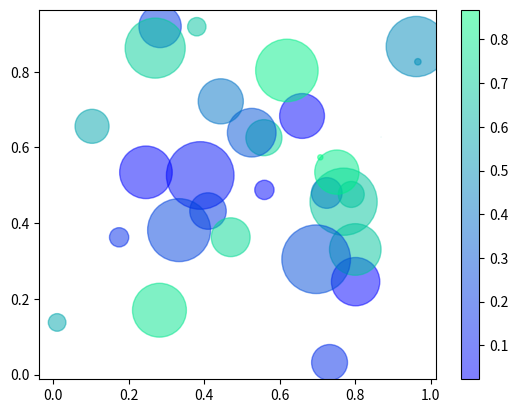

This figure's Python source:
import numpy as np
import matplotlib.pyplot as plt

SIZE = 30
x_value = np.random.rand(SIZE)
y_value= np.random.rand(SIZE)
sizeAry = (50 * np.random.rand(SIZE))**2
colorAry = np.random.rand(SIZE)

plt.scatter(x_value, y_value, s=sizeAry, c=colorAry, alpha = 0.5, cmap='winter')
plt.colorbar()
plt.show()